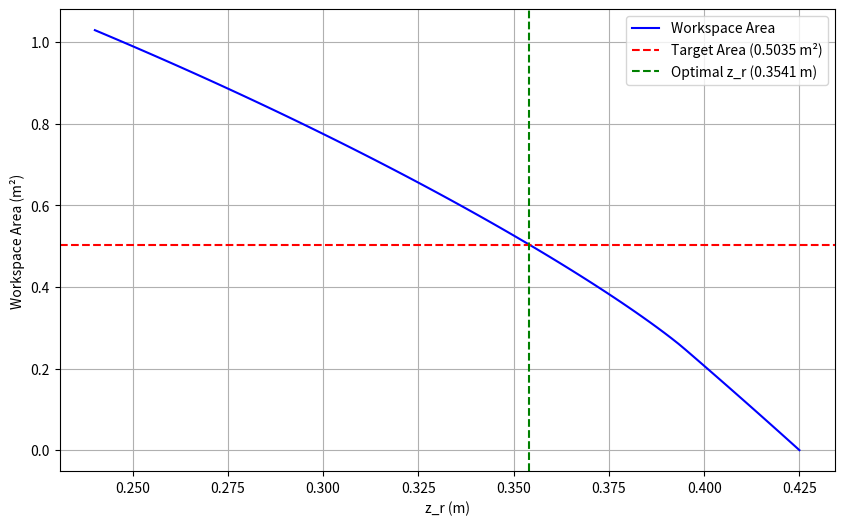

Python code for this plot:
import numpy as np
import matplotlib.pyplot as plt
from matplotlib.image import imread
from scipy.optimize import minimize_scalar

# --- Units ---
# 725px = 200mm, so 1px = 200/725 mm = 0.2759mm = 0.0002759m
px_to_m = 200 / 725 / 1000  # conversion factor from pixels to meters
m_to_px = 1 / px_to_m  # conversion factor from meters to pixels

# Image dimensions in meters
img_width_px = 2000
img_height_px = 2000
img_width_m = img_width_px * px_to_m
img_height_m = img_height_px * px_to_m

# Define plot boundaries in meters
x_min, x_max = -img_width_m / 2, img_width_m / 2
y_min, y_max = -img_height_m / 2, img_height_m / 2

# Plot limits (expanded beyond image dimensions)
plot_margin = 1  # meters of extra space around the image
plot_x_min, plot_x_max = x_min - plot_margin, x_max + plot_margin
plot_y_min, plot_y_max = y_min - plot_margin, y_max + plot_margin

# Constants
# z_base = 0.3542  # meters
l_torso = 0.245  # meters
l_ext = 0.05  # meters
l_arm = 0.28 + 0.28 + 0.11  # meters
x_origin = 0.0  # meters
y_origin = 0.0  # meters

# --- Optimization parameters ---
pitch_for_optimization = 0  # degrees
target_radius = 0.3  # meters
target_area = 0.0  # m²
if 0.2 >= target_radius:
    # The circles don't overlap
    A = 2 * np.pi * target_radius**2
else:
    # The circles overlap
    print(f"Circles overlap, r={target_radius:.4f}m")
    zeta = np.arccos(0.2 / target_radius)
    target_area = 2 * np.pi * target_radius**2 - 2 * target_radius**2 * (
        zeta - 0.5 * np.sin(2 * zeta)
    )
print(f"Target area: {target_area:.4f} m²")


# Note that pitch is in degrees
def contour_per_pitch(pitch: float, custom_z_base=None):
    # Use custom z_base if provided, otherwise use default
    z_base_val = custom_z_base

    # Convert pitch to radians
    pitch_rad = np.deg2rad(pitch)

    # Get shoulder positions
    # For negative pitch, the shoulders move backward (negative x)
    right_shoulder_x, right_shoulder_y = (
        0.03527 + (l_torso + l_ext) * np.sin(pitch_rad),
        -0.2,  # Right shoulder is negative y (to the right of center)
    )
    left_shoulder_x, left_shoulder_y = right_shoulder_x, 0.2

    # Get vertical position of the shoulders
    shoulder_z = z_base_val + l_torso
    shoulder_z = shoulder_z + (l_torso + l_ext) * (np.cos(pitch_rad) - 1)

    # Get radius of contour using Pythagorean theorem
    r_squared = l_arm**2 - shoulder_z**2
    if r_squared < 0:
        print(
            f"Warning: At pitch {pitch}°, arm cannot reach floor (shoulder_z = {shoulder_z}m, l_arm = {l_arm}m)"
        )
        r = 0  # No reachable area
    else:
        r = np.sqrt(r_squared)

    # Generate circular contour points
    angles = np.linspace(0, 2 * np.pi, 100)

    # Right arm contour
    right_x = right_shoulder_x + r * np.cos(angles)
    right_y = right_shoulder_y + r * np.sin(angles)

    # Left arm contour
    left_x = left_shoulder_x + r * np.cos(angles)
    left_y = left_shoulder_y + r * np.sin(angles)
    return {
        "right_arm": (right_x, right_y),
        "left_arm": (left_x, left_y),
        "right_shoulder": (right_shoulder_x, right_shoulder_y),
        "left_shoulder": (left_shoulder_x, left_shoulder_y),
        "radius": r,
        "shoulder_z": shoulder_z,
    }


def calculate_workspace_area(pitch=0, custom_z_base=None):
    """
    Calculate the area of the workspace, accounting for overlap between the two arms.
    Uses a Monte Carlo approach to find the area.

    Parameters:
    -----------
    pitch : float
        The pitch angle in degrees
    custom_z_base : float or None
        Custom z_base value. If None, uses the default z_base

    Returns:
    --------
    float : The area of the workspace in square meters
    """
    contours = contour_per_pitch(pitch, custom_z_base)

    if contours["radius"] <= 0:
        return 0.0  # No reachable area

    # Extract radius
    r = contours["radius"]

    A = 0.0
    if 0.2 >= r:
        # The circles don't overlap
        A = 2 * np.pi * r**2
    else:
        # The circles overlap
        zeta = np.arccos(0.2 / r)
        A = 2 * np.pi * r**2 - 2 * r**2 * (zeta - 0.5 * np.sin(2 * zeta))

    return A


# This is a numerical solution
def find_z_base_for_target_area(target_area, pitch=0):
    """
    Find the z_base value that gives a workspace with the target area.

    Parameters:
    -----------
    target_area : float
        The desired workspace area in square meters
    pitch : float
        The pitch angle in degrees

    Returns:
    --------
    float : The z_base value that gives the target area
    float : The actual area achieved with the returned z_base
    """

    def objective(z_val):
        # Calculate the difference between the achieved area and the target area
        area = calculate_workspace_area(pitch=pitch, custom_z_base=z_val)
        return abs(area - target_area)

    min_z_base = 0.2401  # The height of the holonomic base is the minimum
    max_z_base = l_arm - l_torso

    result = minimize_scalar(
        objective, bounds=(min_z_base, max_z_base), method="bounded"
    )

    optimal_z_base = result.x
    achieved_area = calculate_workspace_area(pitch=pitch, custom_z_base=optimal_z_base)

    return optimal_z_base, achieved_area


# --- Load image and prepare plot ---
try:
    img = imread("../../assets/reachy-top-200x200.png")
    # Rotate image 180 degrees
    img = np.rot90(img, k=2)
    has_image = True
except FileNotFoundError:
    has_image = False
    print("Image file not found, proceeding without background image.")


# Calculate figure size in inches to match the image scale
inches_per_meter = 39.37  # 1 meter = 39.37 inches
target_width = 10  # inches
scale_factor = target_width / (img_width_m * inches_per_meter)
fig_width = target_width
fig_height = img_height_m * inches_per_meter * scale_factor
fig, ax = plt.subplots(figsize=(fig_width, fig_height), dpi=100)

if has_image:
    # When displaying the image, we need to make sure the coordinate system aligns
    # x-axis: forward (positive to the top of the image) -> now y-axis
    # y-axis: left (positive to the left of the image) -> now x-axis

    shift_x = 0.03527
    shifted_x_min = x_min + shift_x
    shifted_x_max = x_max + shift_x
    shifted_y_min = y_min
    shifted_y_max = y_max

    ax.imshow(
        img,
        extent=[shifted_y_min, shifted_y_max, shifted_x_min, shifted_x_max],
        origin="lower",
        alpha=1,
    )

    # Add axis lines to show the origin
    ax.axhline(y=0, color="k", linestyle="--", alpha=0.3)
    ax.axvline(x=0, color="k", linestyle="--", alpha=0.3)


# Find z_base for target area
optimal_z_base, achieved_area = find_z_base_for_target_area(
    target_area, pitch=pitch_for_optimization
)
print(f"\n--- Optimization Result ---")
print(f"Target area: {target_area:.4f} m²")
print(f"Optimal z_base: {optimal_z_base:.4f} m")
print(f"Achieved area: {achieved_area:.4f} m²")

# Create a new figure for the workspace area vs z_base plot
plt.figure(figsize=(10, 6))

# Generate z_base values to plot
z_base_values = np.linspace(0.2401, l_arm - l_torso, 100)
area_values = [
    calculate_workspace_area(pitch=pitch_for_optimization, custom_z_base=z)
    for z in z_base_values
]

# Plot the relationship
plt.plot(z_base_values, area_values, "b-", label="Workspace Area")
plt.axhline(
    y=target_area,
    color="r",
    linestyle="--",
    label=f"Target Area ({target_area:.4f} m²)",
)
plt.axvline(
    x=optimal_z_base,
    color="g",
    linestyle="--",
    label=f"Optimal z_r ({optimal_z_base:.4f} m)",
)

# Add labels and title
plt.xlabel("z_r (m)")
plt.ylabel("Workspace Area (m²)")
# plt.title("Workspace Area vs z_base")
plt.grid(True)
plt.legend()

# Show all plots
plt.show()
